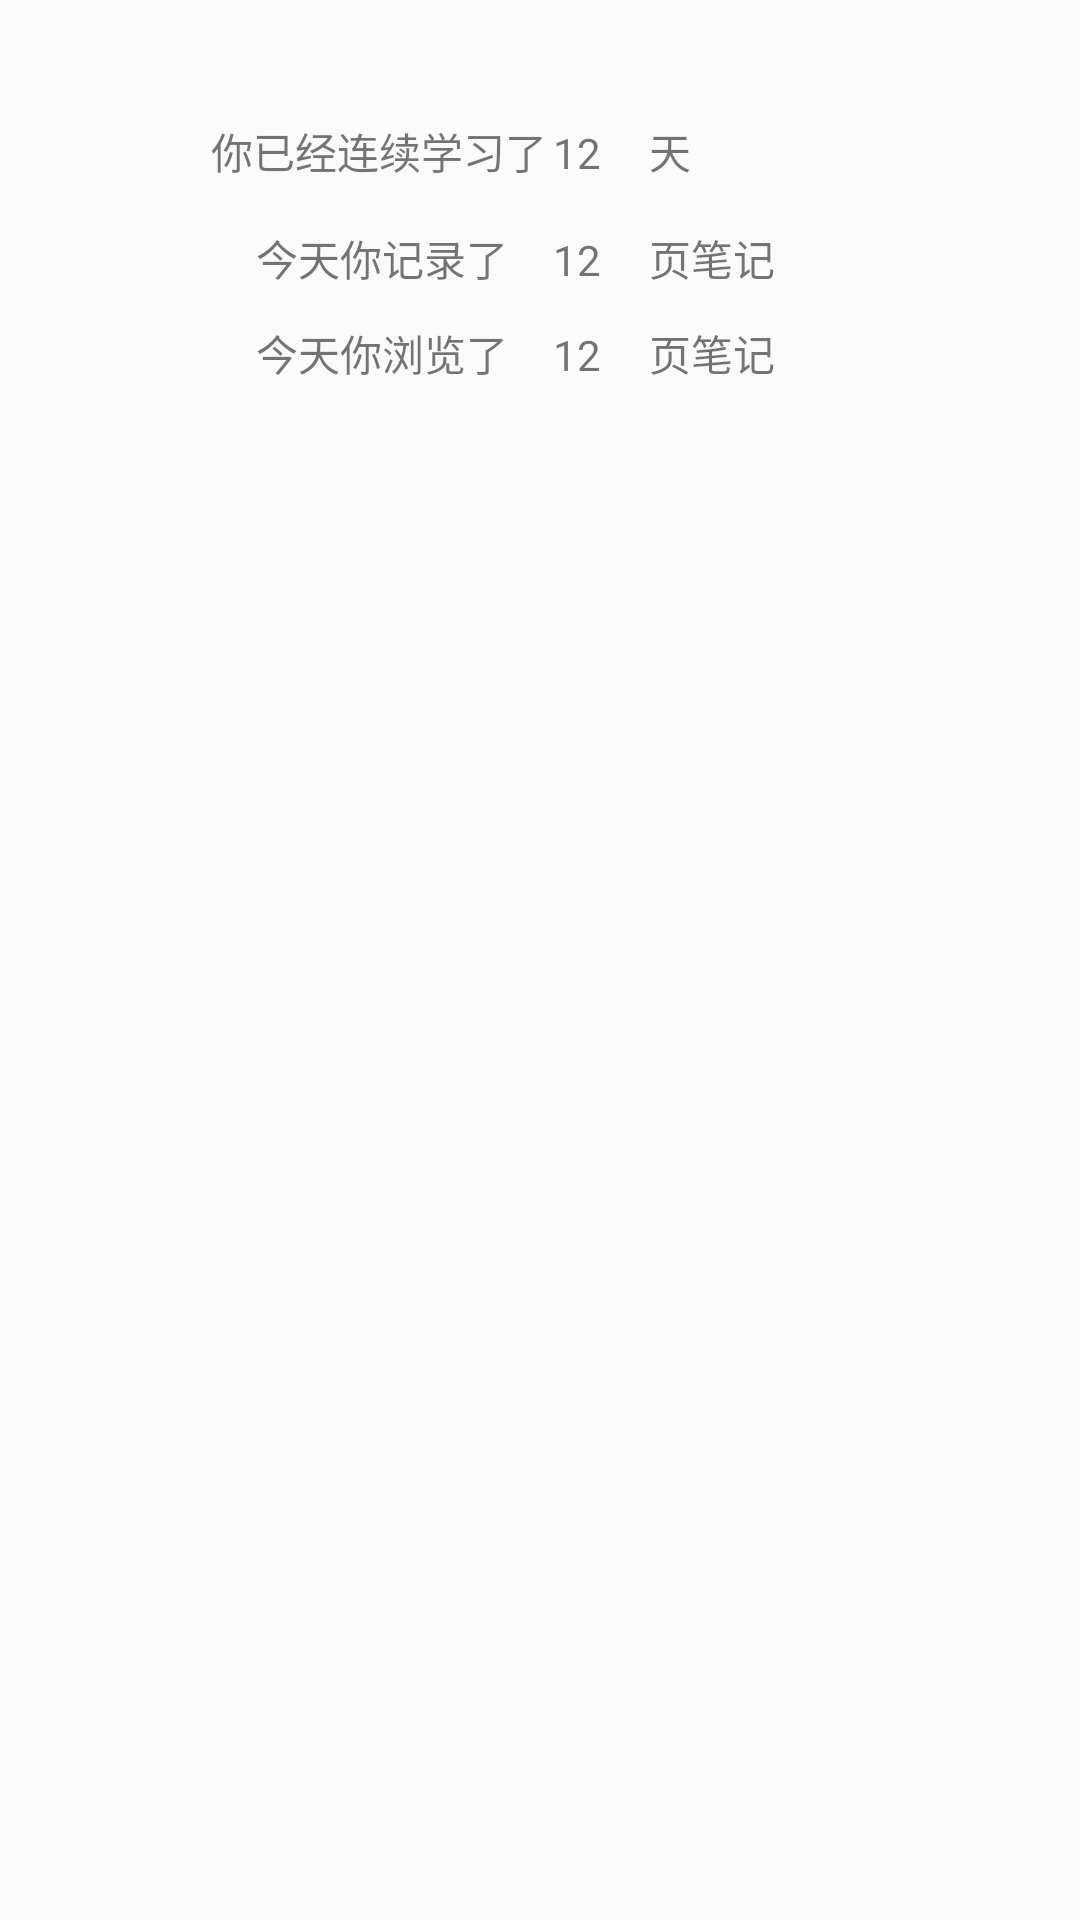

This screen was rendered from an Android layout file. Write that file and the resources it references.
<!-- AndroidManifest.xml: application theme AppTheme -->
<!-- res/layout/activity_record.xml -->
<?xml version="1.0" encoding="utf-8"?>

<android.support.constraint.ConstraintLayout xmlns:android="http://schemas.android.com/apk/res/android"
    xmlns:app="http://schemas.android.com/apk/res-auto"
    xmlns:tools="http://schemas.android.com/tools"
    android:layout_width="match_parent"
    android:layout_height="match_parent"
    tools:context="com.example.hasee_pc.myapplication.Record"
    android:background="@mipmap/oldpaper">

    <RelativeLayout
        android:layout_width="385dp"
        android:layout_height="510dp"
       >

        <ListView
            android:id="@+id/listView"
            android:layout_width="wrap_content"
            android:layout_height="match_parent"
            android:layout_alignParentTop="true"
            android:layout_marginTop="138dp"
            android:layout_toStartOf="@+id/textView11"
            android:layout_alignParentRight="true"
            android:layout_alignParentEnd="true" />

        <TextView
            android:id="@+id/textView4"
            android:layout_width="wrap_content"
            android:layout_height="wrap_content"
            android:text="你已经连续学习了"
            android:layout_marginTop="40dp"
            android:layout_alignParentTop="true"
            android:layout_toLeftOf="@+id/textView8"
            android:layout_toStartOf="@+id/textView8"
            android:layout_marginRight="18dp"
            android:layout_marginEnd="18dp" />

        <TextView
            android:id="@+id/textView8"
            android:layout_width="wrap_content"
            android:layout_height="wrap_content"
            android:layout_marginLeft="16dp"
            android:layout_marginStart="16dp"
            android:text="天"
            android:layout_alignBaseline="@+id/textViewlianxu"
            android:layout_alignBottom="@+id/textViewlianxu"
            android:layout_toRightOf="@+id/textViewlianxu"
            android:layout_toEndOf="@+id/textViewlianxu" />

        <TextView
            android:id="@+id/textViewlianxu"
            android:layout_width="wrap_content"
            android:layout_height="wrap_content"
            android:text="12"
            android:layout_alignBaseline="@+id/textView4"
            android:layout_alignBottom="@+id/textView4"
            android:layout_centerHorizontal="true" />

        <TextView
            android:id="@+id/textView10"
            android:layout_width="wrap_content"
            android:layout_height="wrap_content"
            android:text="今天你记录了"
            android:layout_marginTop="15dp"
            android:layout_below="@+id/textView4"
            android:layout_alignRight="@+id/textView4"
            android:layout_alignEnd="@+id/textView4"
            android:layout_marginRight="13dp"
            android:layout_marginEnd="13dp" />

        <TextView
            android:id="@+id/textView11"
            android:layout_width="wrap_content"
            android:layout_height="wrap_content"
            android:text="页笔记"
            android:layout_alignBaseline="@+id/textView14"
            android:layout_alignBottom="@+id/textView14"
            android:layout_alignLeft="@+id/textView15"
            android:layout_alignStart="@+id/textView15" />

        <TextView
            android:id="@+id/textView15"
            android:layout_width="wrap_content"
            android:layout_height="wrap_content"
            android:text="页笔记"
            android:layout_alignBaseline="@+id/textViewbiji"
            android:layout_alignBottom="@+id/textViewbiji"
            android:layout_alignLeft="@+id/textView8"
            android:layout_alignStart="@+id/textView8" />

        <TextView
            android:id="@+id/textViewbiji"
            android:layout_width="wrap_content"
            android:layout_height="wrap_content"
            android:text="12"
            android:layout_alignBaseline="@+id/textView10"
            android:layout_alignBottom="@+id/textView10"
            android:layout_alignLeft="@+id/textViewlianxu"
            android:layout_alignStart="@+id/textViewlianxu" />

        <TextView
            android:id="@+id/textView14"
            android:layout_width="wrap_content"
            android:layout_height="wrap_content"
            android:layout_alignLeft="@+id/textView10"
            android:layout_alignStart="@+id/textView10"
            android:layout_below="@+id/textView10"
            android:layout_marginTop="11dp"
            android:text="今天你浏览了" />

        <TextView
            android:id="@+id/textViewliulan"
            android:layout_width="wrap_content"
            android:layout_height="wrap_content"
            android:layout_alignBaseline="@+id/textView11"
            android:layout_alignBottom="@+id/textView11"
            android:layout_alignLeft="@+id/textViewbiji"
            android:layout_alignStart="@+id/textViewbiji"
            android:text="12" />

    </RelativeLayout>
</android.support.constraint.ConstraintLayout>
<!-- resources referenced by this layout -->
<resources>
  <style name="AppTheme" parent="Theme.AppCompat.Light.DarkActionBar">
          
          <item name="colorPrimary">@color/topcolor</item>
          <item name="colorPrimaryDark">@color/topcolor</item>
          <item name="colorAccent">@color/colorAccent</item>
      </style>
  <color name="topcolor">#00BFFF</color>
  <color name="colorAccent">#ff4081</color>
</resources>
